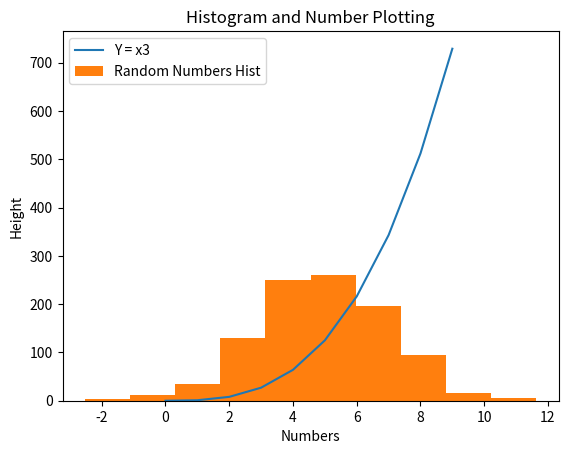

Write Python code to recreate this figure.
# plottask.py
# author: Phelim Barry
# Scripts to...

'''
Write a program called plottask.py that displays:

    a histogram of a normal distribution of a 1000 values with a mean of 5 and standard deviation of 2, 
    and a plot of the function  h(x)=x3 in the range [0, 10], on the one set of axes.

Some marks will be given for making the plot look nice (legend etc).
'''

#Need to import numpy as x
import numpy as np
import matplotlib.pyplot as plt


count_num = 1000
std_dev = 2
mean = 5
#loc = mean, scale = standard deviation, size = sample size
numbers = np.random.normal(loc=mean, scale=std_dev, size=count_num)

x = np.array(range(0, 10))
print (x)
#Cube x
y = x**3

plt.title("Histogram and Number Plotting")
plt.xlabel("Numbers")
plt.ylabel("Height")

plt.plot(x, y, label ='Y = x3')
plt.hist(numbers, label ='Random Numbers Hist')
plt.legend()
plt.show()